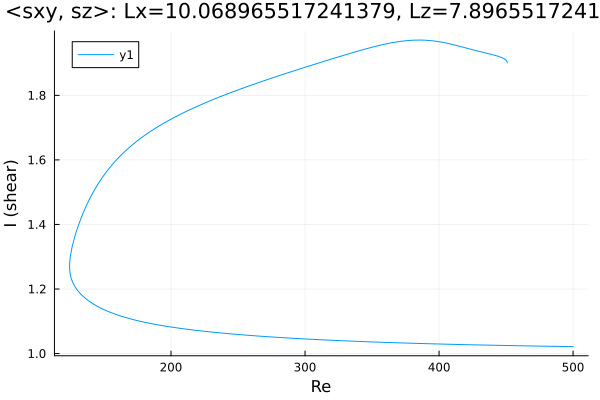

Data behind this chart, as committed beside it:
Re, shear
500.0, 1.022
499.1, 1.022
497.7, 1.022
496.2, 1.022
494.8, 1.022
493.4, 1.022
492, 1.022
490.6, 1.022
489.2, 1.022
487.8, 1.022
486.3, 1.022
484.9, 1.023
483.5, 1.023
482.1, 1.023
480.7, 1.023
479.3, 1.023
477.9, 1.023
476.5, 1.023
475, 1.023
473.6, 1.023
472.2, 1.023
470.8, 1.023
469.4, 1.024
468, 1.024
466.6, 1.024
465.1, 1.024
463.7, 1.024
462.3, 1.024
460.9, 1.024
459.5, 1.024
458.1, 1.024
456.7, 1.025
455.2, 1.025
453.8, 1.025
452.4, 1.025
451, 1.025
449.6, 1.025
448.2, 1.025
446.8, 1.025
445.3, 1.025
444.3, 1.025
442.9, 1.026
441.5, 1.026
440, 1.026
438.6, 1.026
437.2, 1.026
435.8, 1.026
434.4, 1.026
433, 1.026
431.6, 1.027
430.1, 1.027
428.7, 1.027
427.3, 1.027
425.9, 1.027
424.5, 1.027
423.1, 1.027
421.7, 1.027
420.2, 1.028
418.8, 1.028
417.4, 1.028
... 510 more rows
